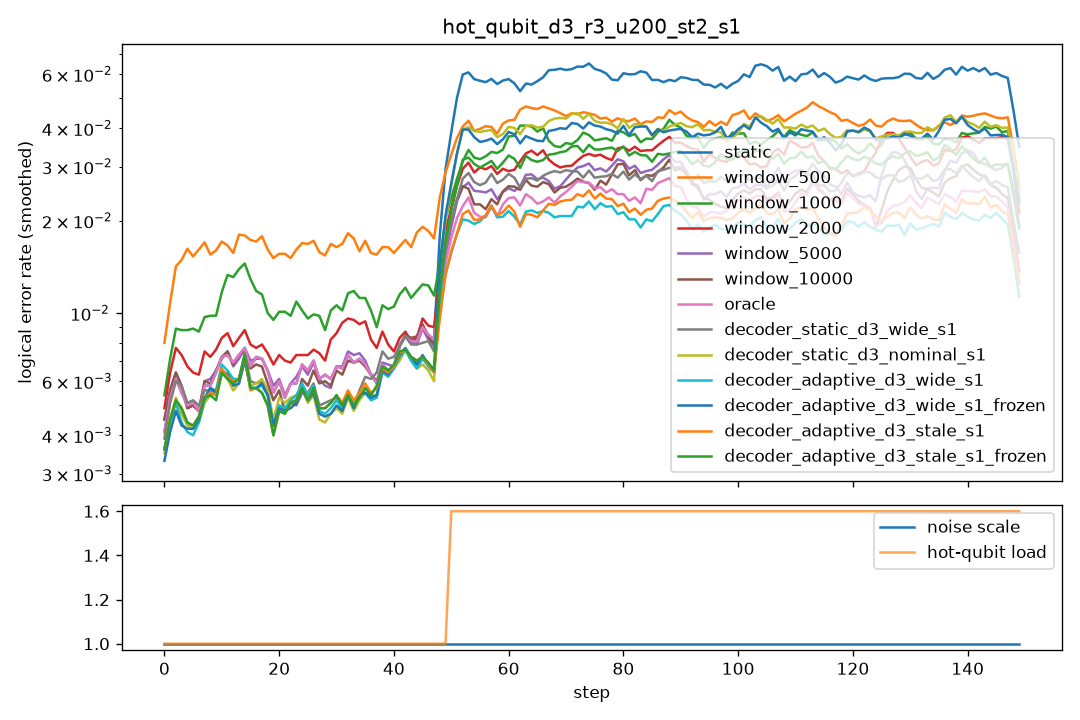

The file beside this chart, header and first rows:
step, scale, n_hot, hot_p, static, window_500, window_1000, window_2000, window_5000, window_10000, oracle, decoder_static_d3_wide_s1, decoder_static_d3_nominal_s1, decoder_adaptive_d3_wide_s1, decoder_adaptive_d3_wide_s1_frozen, decoder_adaptive_d3_stale_s1, decoder_adaptive_d3_stale_s1_frozen
0, 1.0, 0, 0.0, 0.0095, 0.014, 0.0105, 0.0095, 0.0095, 0.0095, 0.0095, 0.008, 0.008, 0.008, 0.0075, 0.0075, 0.0075
1, 1.0, 0, 0.0, 0.0065, 0.01, 0.0105, 0.0085, 0.0085, 0.0085, 0.0065, 0.0075, 0.0055, 0.0065, 0.0055, 0.0065, 0.0065
2, 1.0, 0, 0.0, 0.0045, 0.016, 0.006, 0.0065, 0.0045, 0.0045, 0.0045, 0.004, 0.004, 0.0035, 0.0035, 0.004, 0.004
3, 1.0, 0, 0.0, 0.006, 0.014, 0.0085, 0.0075, 0.0055, 0.0055, 0.006, 0.006, 0.005, 0.004, 0.004, 0.0045, 0.0045
4, 1.0, 0, 0.0, 0.004, 0.017, 0.009, 0.0065, 0.004, 0.004, 0.004, 0.0045, 0.004, 0.0035, 0.0035, 0.0035, 0.0035
5, 1.0, 0, 0.0, 0.0065, 0.0175, 0.01, 0.0075, 0.006, 0.0065, 0.0065, 0.007, 0.005, 0.0045, 0.005, 0.006, 0.006
6, 1.0, 0, 0.0, 0.004, 0.0165, 0.0105, 0.0055, 0.0045, 0.004, 0.004, 0.004, 0.0035, 0.005, 0.005, 0.004, 0.004
7, 1.0, 0, 0.0, 0.005, 0.0115, 0.0065, 0.005, 0.005, 0.005, 0.005, 0.0045, 0.0035, 0.003, 0.0035, 0.0035, 0.0035
8, 1.0, 0, 0.0, 0.0045, 0.018, 0.0075, 0.007, 0.0045, 0.0045, 0.0045, 0.005, 0.006, 0.006, 0.0055, 0.006, 0.006
9, 1.0, 0, 0.0, 0.009, 0.0215, 0.014, 0.0125, 0.01, 0.01, 0.009, 0.0075, 0.0075, 0.0075, 0.0075, 0.007, 0.007
10, 1.0, 0, 0.0, 0.0065, 0.01, 0.0105, 0.006, 0.0065, 0.006, 0.0065, 0.007, 0.0065, 0.007, 0.007, 0.007, 0.0065
11, 1.0, 0, 0.0, 0.007, 0.019, 0.0105, 0.0075, 0.0065, 0.007, 0.007, 0.0035, 0.004, 0.0045, 0.004, 0.0035, 0.003
12, 1.0, 0, 0.0, 0.009, 0.017, 0.016, 0.0085, 0.008, 0.0085, 0.009, 0.0085, 0.008, 0.009, 0.0085, 0.0095, 0.0095
13, 1.0, 0, 0.0, 0.005, 0.0155, 0.0155, 0.0085, 0.0065, 0.006, 0.005, 0.0055, 0.0045, 0.0045, 0.0045, 0.004, 0.0045
14, 1.0, 0, 0.0, 0.007, 0.017, 0.013, 0.0085, 0.006, 0.0065, 0.007, 0.0055, 0.005, 0.0055, 0.005, 0.006, 0.006
15, 1.0, 0, 0.0, 0.0085, 0.0215, 0.0145, 0.0085, 0.0085, 0.0085, 0.0085, 0.0075, 0.008, 0.007, 0.0075, 0.0075, 0.0075
16, 1.0, 0, 0.0, 0.009, 0.0185, 0.0135, 0.01, 0.0095, 0.008, 0.009, 0.01, 0.0095, 0.0095, 0.0095, 0.009, 0.009
17, 1.0, 0, 0.0, 0.004, 0.014, 0.008, 0.004, 0.0045, 0.004, 0.004, 0.0015, 0.002, 0.002, 0.002, 0.0015, 0.0015
18, 1.0, 0, 0.0, 0.0075, 0.0145, 0.01, 0.0075, 0.007, 0.007, 0.0075, 0.005, 0.005, 0.0045, 0.0045, 0.0045, 0.0045
19, 1.0, 0, 0.0, 0.0065, 0.0205, 0.0115, 0.0095, 0.006, 0.006, 0.0065, 0.006, 0.006, 0.006, 0.006, 0.005, 0.005
20, 1.0, 0, 0.0, 0.0055, 0.013, 0.007, 0.006, 0.0055, 0.0045, 0.0055, 0.0055, 0.0055, 0.005, 0.005, 0.005, 0.005
21, 1.0, 0, 0.0, 0.004, 0.0135, 0.011, 0.007, 0.006, 0.0045, 0.004, 0.004, 0.004, 0.004, 0.004, 0.004, 0.004
22, 1.0, 0, 0.0, 0.0065, 0.0165, 0.011, 0.0065, 0.006, 0.006, 0.0065, 0.0045, 0.006, 0.0055, 0.005, 0.0055, 0.0055
23, 1.0, 0, 0.0, 0.004, 0.0145, 0.01, 0.006, 0.0035, 0.003, 0.004, 0.0045, 0.004, 0.004, 0.004, 0.004, 0.004
24, 1.0, 0, 0.0, 0.0095, 0.018, 0.01, 0.009, 0.0085, 0.0075, 0.0095, 0.007, 0.007, 0.0075, 0.0065, 0.007, 0.007
25, 1.0, 0, 0.0, 0.0055, 0.018, 0.0125, 0.008, 0.007, 0.005, 0.0055, 0.005, 0.006, 0.006, 0.006, 0.0055, 0.0055
26, 1.0, 0, 0.0, 0.0085, 0.0175, 0.0075, 0.007, 0.0085, 0.009, 0.0085, 0.0065, 0.0055, 0.0065, 0.0065, 0.0065, 0.0065
27, 1.0, 0, 0.0, 0.005, 0.016, 0.008, 0.0065, 0.004, 0.0045, 0.005, 0.0045, 0.003, 0.003, 0.003, 0.003, 0.003
28, 1.0, 0, 0.0, 0.0065, 0.0165, 0.0115, 0.0075, 0.0065, 0.0065, 0.0065, 0.0065, 0.0055, 0.006, 0.0055, 0.0065, 0.0065
29, 1.0, 0, 0.0, 0.005, 0.011, 0.0095, 0.008, 0.0045, 0.0045, 0.005, 0.0025, 0.0025, 0.0025, 0.0025, 0.003, 0.003
30, 1.0, 0, 0.0, 0.0065, 0.016, 0.0075, 0.006, 0.0055, 0.0055, 0.0065, 0.0055, 0.0055, 0.0055, 0.0055, 0.0055, 0.0055
31, 1.0, 0, 0.0, 0.0075, 0.0245, 0.0145, 0.013, 0.008, 0.008, 0.0075, 0.007, 0.007, 0.0075, 0.007, 0.0075, 0.0075
32, 1.0, 0, 0.0, 0.008, 0.014, 0.01, 0.0085, 0.009, 0.008, 0.008, 0.005, 0.004, 0.0045, 0.0045, 0.0045, 0.0045
33, 1.0, 0, 0.0, 0.006, 0.0185, 0.0095, 0.011, 0.0065, 0.0055, 0.006, 0.004, 0.0045, 0.0045, 0.0045, 0.005, 0.0045
34, 1.0, 0, 0.0, 0.0085, 0.018, 0.0165, 0.0095, 0.0085, 0.008, 0.0085, 0.005, 0.0055, 0.0055, 0.0055, 0.0055, 0.005
35, 1.0, 0, 0.0, 0.0045, 0.0125, 0.0085, 0.0055, 0.0045, 0.005, 0.0045, 0.004, 0.003, 0.003, 0.003, 0.0035, 0.0035
36, 1.0, 0, 0.0, 0.0085, 0.0165, 0.0115, 0.0115, 0.0085, 0.0085, 0.0085, 0.01, 0.009, 0.0095, 0.0095, 0.009, 0.009
37, 1.0, 0, 0.0, 0.0065, 0.0205, 0.01, 0.0095, 0.007, 0.0065, 0.0065, 0.008, 0.0055, 0.005, 0.005, 0.0065, 0.0065
38, 1.0, 0, 0.0, 0.0035, 0.011, 0.0045, 0.005, 0.003, 0.0035, 0.0035, 0.0035, 0.004, 0.003, 0.0035, 0.003, 0.003
39, 1.0, 0, 0.0, 0.0065, 0.017, 0.0105, 0.007, 0.007, 0.0065, 0.0065, 0.0065, 0.0055, 0.006, 0.006, 0.0065, 0.007
40, 1.0, 0, 0.0, 0.009, 0.017, 0.0165, 0.0105, 0.009, 0.008, 0.009, 0.0095, 0.009, 0.0085, 0.0085, 0.008, 0.008
41, 1.0, 0, 0.0, 0.007, 0.0165, 0.01, 0.0075, 0.008, 0.008, 0.007, 0.008, 0.0075, 0.0085, 0.0085, 0.008, 0.008
42, 1.0, 0, 0.0, 0.0075, 0.017, 0.011, 0.0075, 0.0065, 0.007, 0.0075, 0.0085, 0.007, 0.007, 0.007, 0.008, 0.008
43, 1.0, 0, 0.0, 0.009, 0.015, 0.0095, 0.009, 0.009, 0.0095, 0.009, 0.0065, 0.006, 0.006, 0.0065, 0.0065, 0.0065
44, 1.0, 0, 0.0, 0.0095, 0.021, 0.0135, 0.009, 0.0095, 0.01, 0.0095, 0.0095, 0.0085, 0.008, 0.008, 0.0075, 0.0075
45, 1.0, 0, 0.0, 0.0075, 0.0125, 0.012, 0.0075, 0.007, 0.007, 0.0075, 0.007, 0.006, 0.0055, 0.006, 0.006, 0.006
46, 1.0, 0, 0.0, 0.007, 0.026, 0.013, 0.0085, 0.0075, 0.0085, 0.007, 0.008, 0.0055, 0.0065, 0.0065, 0.007, 0.007
47, 1.0, 0, 0.0, 0.012, 0.021, 0.014, 0.014, 0.0115, 0.011, 0.012, 0.009, 0.008, 0.0095, 0.0095, 0.009, 0.009
48, 1.0, 0, 0.0, 0.0065, 0.012, 0.009, 0.0065, 0.0055, 0.0055, 0.0065, 0.007, 0.0045, 0.004, 0.004, 0.0045, 0.005
49, 1.0, 0, 0.0, 0.008, 0.016, 0.009, 0.0085, 0.0075, 0.0075, 0.008, 0.0065, 0.006, 0.0065, 0.007, 0.0055, 0.0055
50, 1.0, 2, 0.03, 0.056, 0.044, 0.028, 0.029, 0.027, 0.0315, 0.0195, 0.0265, 0.0405, 0.026, 0.0425, 0.022, 0.0325
51, 1.0, 2, 0.03, 0.0645, 0.0505, 0.042, 0.0345, 0.026, 0.0295, 0.0265, 0.032, 0.041, 0.021, 0.041, 0.0255, 0.0335
52, 1.0, 2, 0.03, 0.059, 0.0415, 0.0305, 0.0315, 0.0295, 0.0245, 0.0275, 0.0275, 0.038, 0.021, 0.038, 0.022, 0.031
53, 1.0, 2, 0.03, 0.064, 0.034, 0.0275, 0.0265, 0.0255, 0.0245, 0.0205, 0.025, 0.0395, 0.016, 0.0375, 0.016, 0.028
54, 1.0, 2, 0.03, 0.0555, 0.0325, 0.028, 0.026, 0.0205, 0.0195, 0.0175, 0.026, 0.0395, 0.017, 0.039, 0.0195, 0.033
55, 1.0, 2, 0.03, 0.061, 0.053, 0.042, 0.036, 0.0315, 0.029, 0.027, 0.0325, 0.0435, 0.025, 0.0425, 0.025, 0.035
56, 1.0, 2, 0.03, 0.0495, 0.035, 0.0325, 0.0235, 0.018, 0.0155, 0.0135, 0.0225, 0.0355, 0.0185, 0.03, 0.018, 0.026
57, 1.0, 2, 0.03, 0.0555, 0.0445, 0.0285, 0.037, 0.029, 0.0245, 0.0245, 0.0245, 0.0365, 0.023, 0.0315, 0.0225, 0.027
58, 1.0, 2, 0.03, 0.061, 0.038, 0.031, 0.0245, 0.0245, 0.0205, 0.02, 0.0275, 0.041, 0.0205, 0.039, 0.019, 0.0315
59, 1.0, 2, 0.03, 0.0625, 0.0315, 0.0335, 0.0295, 0.0235, 0.028, 0.026, 0.035, 0.041, 0.025, 0.042, 0.0275, 0.037
... 90 more rows
